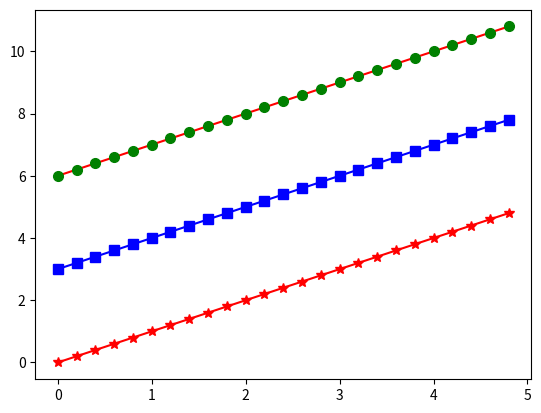

Recreate this plot in Python.
import matplotlib.pyplot as plt
import numpy as np

# evenly sampled time at 200ms intervals
t = np.arange(0.0, 5.0, 0.2)  # t = 0.0, 0.2, 0.4, 0.6, 0.8, 1.0.........4.8
print ( t )

# red stars , blue squares and green dots
plt.plot(t, t,   'r*-',
         t, t+3, 'bs-',
         t, t+6, 'r-' ,
         t, t+6, 'go' ,
         markersize=7   )

plt.show()

# t = x = 0.0, 0.2, 0.4, 0.6, 0.8, 1.0.........4.8
# t = y = 0.0, 0.2, 0.4, 0.6, 0.8, 1.0.........4.8